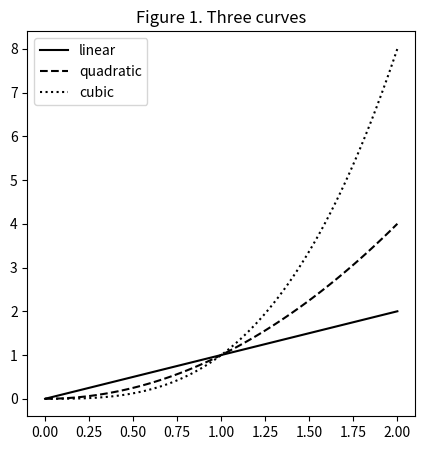

Write the Python code that produced this figure.
## [PY-07] NumPy and Matplotlib ##

# NumPy arrays #
import numpy as np
arr1 = np.array(range(10))
arr1
np.array([2, 'a', True])
np.array([2, True])
np.array([2, 3.2])
arr2 = np.array([[0, 7, 2, 3], [3, 9, -5, 1]])
arr2
arr1.shape
arr2.shape
arr1[2]
arr2[1, 2]

# NumPy functions #
np.sqrt(arr1)
def f(t): return 1/(1 + np.exp(t))
f(arr2)

# Subsetting arrays #
arr1[:3]
arr2[:1, 1:]
arr1 > 3
arr2 > 2
arr1[arr1 > 3]

# An example #
height = [1.65, 1.73, 1.51, 1.63, 1.69, 1.7, 1.81, 1.66, 1.58, 1.66,
    1.62, 1.81, 1.75, 1.65, 1.65]
weight = [61.6, 59.5, 46.5, 75.3, 47.6, 80.2, 67.5, 64.1, 69.5, 57.0,
    68.6, 69.3, 53.2, 66.1, 50.6]
gender = ['M', 'M', 'F', 'F', 'M', 'F', 'M', 'F', 'F', 'M', 'F', 'M',
    'F', 'M', 'M']
height = np.array(height)
weight = np.array(weight)
gender = np.array(gender)
bmi = weight/height**2
bmi
bmi.mean().round(1)
bmi[gender == 'F'].mean().round(1)
bmi[gender == 'M'].mean().round(1)

# Plotting with Matplotlib #
import matplotlib.pyplot as plt
t = np.linspace(0, 2, 100)
plt.figure(figsize=(5,5))
plt.title('Figure 1. Three curves')
plt.plot(t, t, label='linear', color='black')
plt.plot(t, t**2, label='quadratic', color='black', linestyle='dashed')
plt.plot(t, t**3, label='cubic', color='black', linestyle='dotted')
plt.legend();
